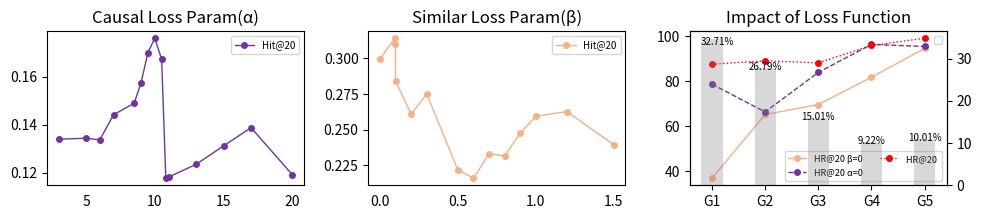

Source code (Python):
import matplotlib.pyplot as plt

alpha = [3, 5, 6, 7, 8.5, 9, 9.5, 10, 10.5, 10.8, 11, 13, 15, 17, 20];
hit20_alpha = [0.1339, 0.1343, 0.1336, 0.1441, 0.1489, 0.1574, 0.17, 0.176, 0.1672, 0.1176, 0.1181, 0.1234, 0.1311, 0.1387, 0.1191];
beta = [0, 0.095, 0.099, 0.1, 0.2, 0.3, 0.5, 0.6, 0.7, 0.8, 0.9, 1, 1.2, 1.5];
hit20_beta = [0.2995, 0.3141, 0.3098, 0.2841, 0.2609, 0.275, 0.2218, 0.2159, 0.2331, 0.2316, 0.2475, 0.2594, 0.2627, 0.2394];

interactionsRange = ['G1', 'G2', 'G3', 'G4', 'G5']
percentageData = [34.71, 27.79, 16.01, 10.22, 11.01];
HR20_wo_Lsim = [36.89, 65.23, 69.64, 81.76, 94.55];
HR20_wo_Lcausal = [78.67, 66.36, 83.94, 96.36, 95.45];
HR20 = [87.58, 89.09, 88.18, 95.89, 99.09];

plt.figure(figsize=(10,2))
plt.subplot(131)
# plt.subplot(611)
# plt.get_cmap('viridis')
plt.plot(alpha, hit20_alpha, label='Hit@20', marker='o',ms=4, lw=1.0,ls="-",  color=[111/255,53/255,158/255])
# plt.yticks(range(0, 110, 20))
# plt.xticks(range(1, 5, 1))
plt.tick_params(axis='x', width=0)
plt.title("Causal Loss Param("+ chr(945)+")")
plt.legend(prop = {'size':7})

plt.subplot(132)
# plt.subplot(612)
# plt.get_cmap('viridis')
plt.plot(beta, hit20_beta, label='Hit@20', marker='o',ms=4, lw=1.0,ls="-", color=[242/255,177/255,135/255])
# plt.yticks(range(0, 110, 20))
# plt.xticks(range(1, 5, 1))
plt.tick_params(axis='x', width=0)
plt.title("Similar Loss Param("+ chr(946)+")")
plt.legend(prop = {'size':7})

plt.subplot(133)
# plt.get_cmap('viridis')
plt.plot(interactionsRange, HR20_wo_Lsim, label='HR@20 '+chr(946)+'=0', marker='o',ms=4, lw=1.0,ls="-", color=[242/255,177/255,135/255])
plt.plot(interactionsRange, HR20_wo_Lcausal, label='HR@20 '+chr(945)+'=0', marker='o',ms=4, lw=1.0,ls="--", color=[111/255,53/255,158/255])
plt.plot(interactionsRange, HR20, label='HR@20 ', marker='o',ms=4, lw=1.0,ls=":", color=[255/255,0/255,0/255])

# 创建次坐标轴用于柱状图
ax1 = plt.gca()  # 获取当前的Axes对象
ax2 = ax1.twinx()  # 创建共享x轴的次坐标轴

# 绘制柱状图
bars = ax2.bar(interactionsRange, percentageData, color='gray', alpha=0.3, width=0.4)  # alpha设置透明度，width设置柱宽
# 在每个柱子上方添加数值
idx = 0
for bar in bars:
    height = bar.get_height()
    if idx == 0:
        idx = 1
        height -= 2
        ax2.text(bar.get_x() + bar.get_width() / 2. + 0.1, height, f'{height:.2f}%', ha='center', va='bottom', fontsize=7)
        continue
    height -= 1
    ax2.text(bar.get_x() + bar.get_width() / 2., height, f'{height:.2f}%', ha='center', va='bottom', fontsize=7)

# ax2.set_ylabel('group percentage(%)', color='black')  # 设置右侧y轴标签
ax1.legend(prop = {'size':6.5}, ncol=2)  # 显示图例

plt.tick_params(axis='x', width=0)
plt.title('Impact of Loss Function')
plt.legend(prop = {'size':7})

plt.subplots_adjust(left=0.07, bottom=None, right=0.97, top=None,
                wspace=0.25, hspace=0.35)
# [redacted]
plt.show()